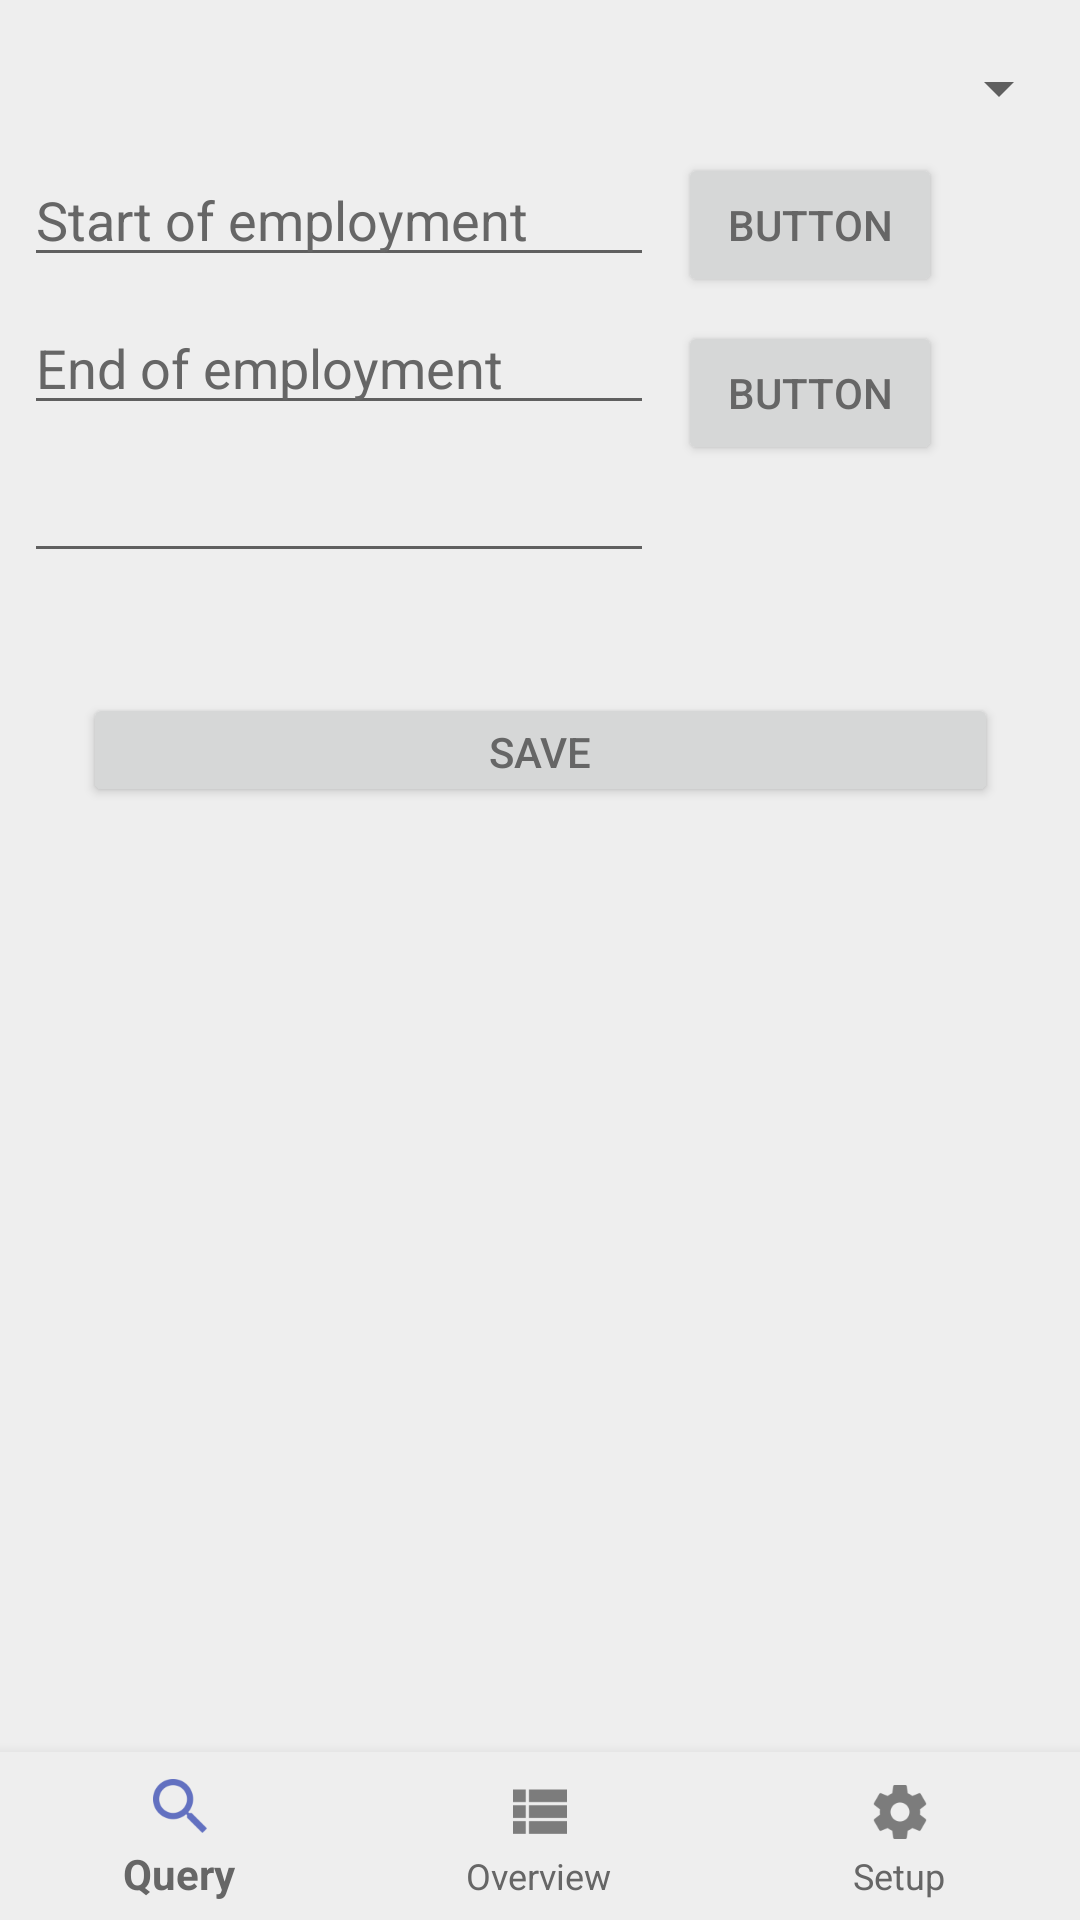

Layout XML and referenced resources for this Android screen:
<!-- AndroidManifest.xml: application theme AppTheme -->
<!-- res/layout/activity_stp_wages.xml -->
<?xml version="1.0" encoding="utf-8"?>
<android.support.constraint.ConstraintLayout xmlns:android="http://schemas.android.com/apk/res/android"
    xmlns:app="http://schemas.android.com/apk/res-auto"
    xmlns:tools="http://schemas.android.com/tools"
    android:id="@+id/container"
    android:layout_width="match_parent"
    android:layout_height="match_parent"
    tools:context="uk.co.computerxpert.worktime.Activities.Stp_wage">

    <ScrollView
        android:id="@+id/scrollView2"
        android:layout_width="0dp"
        android:layout_height="116dp"
        android:layout_marginBottom="96dp"
        android:layout_marginTop="8dp"
        app:layout_constraintBottom_toBottomOf="parent"
        app:layout_constraintEnd_toEndOf="parent"
        app:layout_constraintStart_toStartOf="parent"
        app:layout_constraintTop_toBottomOf="@+id/btn_stp_wageSave">

        <LinearLayout
            android:layout_width="match_parent"
            android:layout_height="wrap_content"
            android:orientation="vertical"
            tools:layout_editor_absoluteX="8dp"
            tools:layout_editor_absoluteY="116dp">

            <ListView
                android:id="@+id/result"
                android:layout_width="match_parent"
                android:layout_height="100dp" />
        </LinearLayout>
    </ScrollView>

    <Spinner
        android:id="@+id/spinner2"
        android:layout_width="354dp"
        android:layout_height="27dp"
        android:layout_marginEnd="8dp"
        android:layout_marginStart="8dp"
        android:layout_marginTop="16dp"
        app:layout_constraintEnd_toEndOf="parent"
        app:layout_constraintStart_toStartOf="parent"
        app:layout_constraintTop_toTopOf="parent" />

    <android.support.design.widget.BottomNavigationView
        android:id="@+id/navigation"
        android:layout_width="0dp"
        android:layout_height="wrap_content"
        android:layout_marginEnd="0dp"
        android:layout_marginStart="0dp"
        android:background="?android:attr/windowBackground"
        app:layout_constraintBottom_toBottomOf="parent"
        app:layout_constraintLeft_toLeftOf="parent"
        app:layout_constraintRight_toRightOf="parent"
        app:menu="@menu/navigation" />

    <EditText
        android:id="@+id/in_wage_stdateBox"
        android:layout_width="wrap_content"
        android:layout_height="wrap_content"
        android:layout_marginStart="8dp"
        android:layout_marginTop="8dp"
        android:ems="10"
        android:inputType="textPersonName"
        android:text="Start of employment"
        app:layout_constraintStart_toStartOf="parent"
        app:layout_constraintTop_toBottomOf="@+id/spinner2" />

    <Button
        android:id="@+id/btn_wage_stdate"
        android:layout_width="wrap_content"
        android:layout_height="wrap_content"
        android:layout_marginStart="8dp"
        android:layout_marginTop="8dp"
        android:text="Button"
        app:layout_constraintStart_toEndOf="@+id/in_wage_stdateBox"
        app:layout_constraintTop_toBottomOf="@+id/spinner2" />

    <EditText
        android:id="@+id/in_wage_enddateBox"
        android:layout_width="wrap_content"
        android:layout_height="wrap_content"
        android:layout_marginStart="8dp"
        android:layout_marginTop="8dp"
        android:ems="10"
        android:inputType="textPersonName"
        android:text="End of employment"
        app:layout_constraintStart_toStartOf="parent"
        app:layout_constraintTop_toBottomOf="@+id/in_wage_stdateBox" />

    <Button
        android:id="@+id/btn_wage_enddate"
        android:layout_width="wrap_content"
        android:layout_height="wrap_content"
        android:layout_marginStart="8dp"
        android:layout_marginTop="8dp"
        android:text="Button"
        app:layout_constraintStart_toEndOf="@+id/in_wage_enddateBox"
        app:layout_constraintTop_toBottomOf="@+id/btn_wage_stdate" />

    <EditText
        android:id="@+id/in_wage_valBox"
        android:layout_width="wrap_content"
        android:layout_height="wrap_content"
        android:layout_marginStart="8dp"
        android:layout_marginTop="8dp"
        android:ems="10"
        android:inputType="textPersonName"
        app:layout_constraintStart_toStartOf="parent"
        app:layout_constraintTop_toBottomOf="@+id/in_wage_enddateBox" />

    <Button
        android:id="@+id/btn_stp_wageSave"
        android:layout_width="305dp"
        android:layout_height="38dp"
        android:layout_marginEnd="8dp"
        android:layout_marginStart="8dp"
        android:layout_marginTop="40dp"
        android:onClick="newWage"
        android:text="@string/bt_stp_somp_send"
        app:layout_constraintEnd_toEndOf="parent"
        app:layout_constraintStart_toStartOf="parent"
        app:layout_constraintTop_toBottomOf="@+id/in_wage_valBox" />

</android.support.constraint.ConstraintLayout>
<!-- resources referenced by this layout -->
<resources>
  <string name="bt_stp_somp_send">Save</string>
  <style name="AppTheme" parent="Theme.AppCompat.Light.NoActionBar">
          
          <item name="colorPrimary">@color/colorPrimary</item>
          <item name="colorPrimaryDark">@color/colorPrimaryDark</item>
          <item name="colorAccent">@color/colorAccent</item>
          <item name="android:textColor">#666666</item>
          <item name="android:editTextColor">#666666</item>
          <item name="android:windowLightStatusBar">true</item>
          <item name="android:background">#eee</item>
      </style>
  <color name="colorPrimary">#3f51b5</color>
  <color name="colorPrimaryDark">#303f9f</color>
  <color name="colorAccent">#78909b</color>
</resources>
